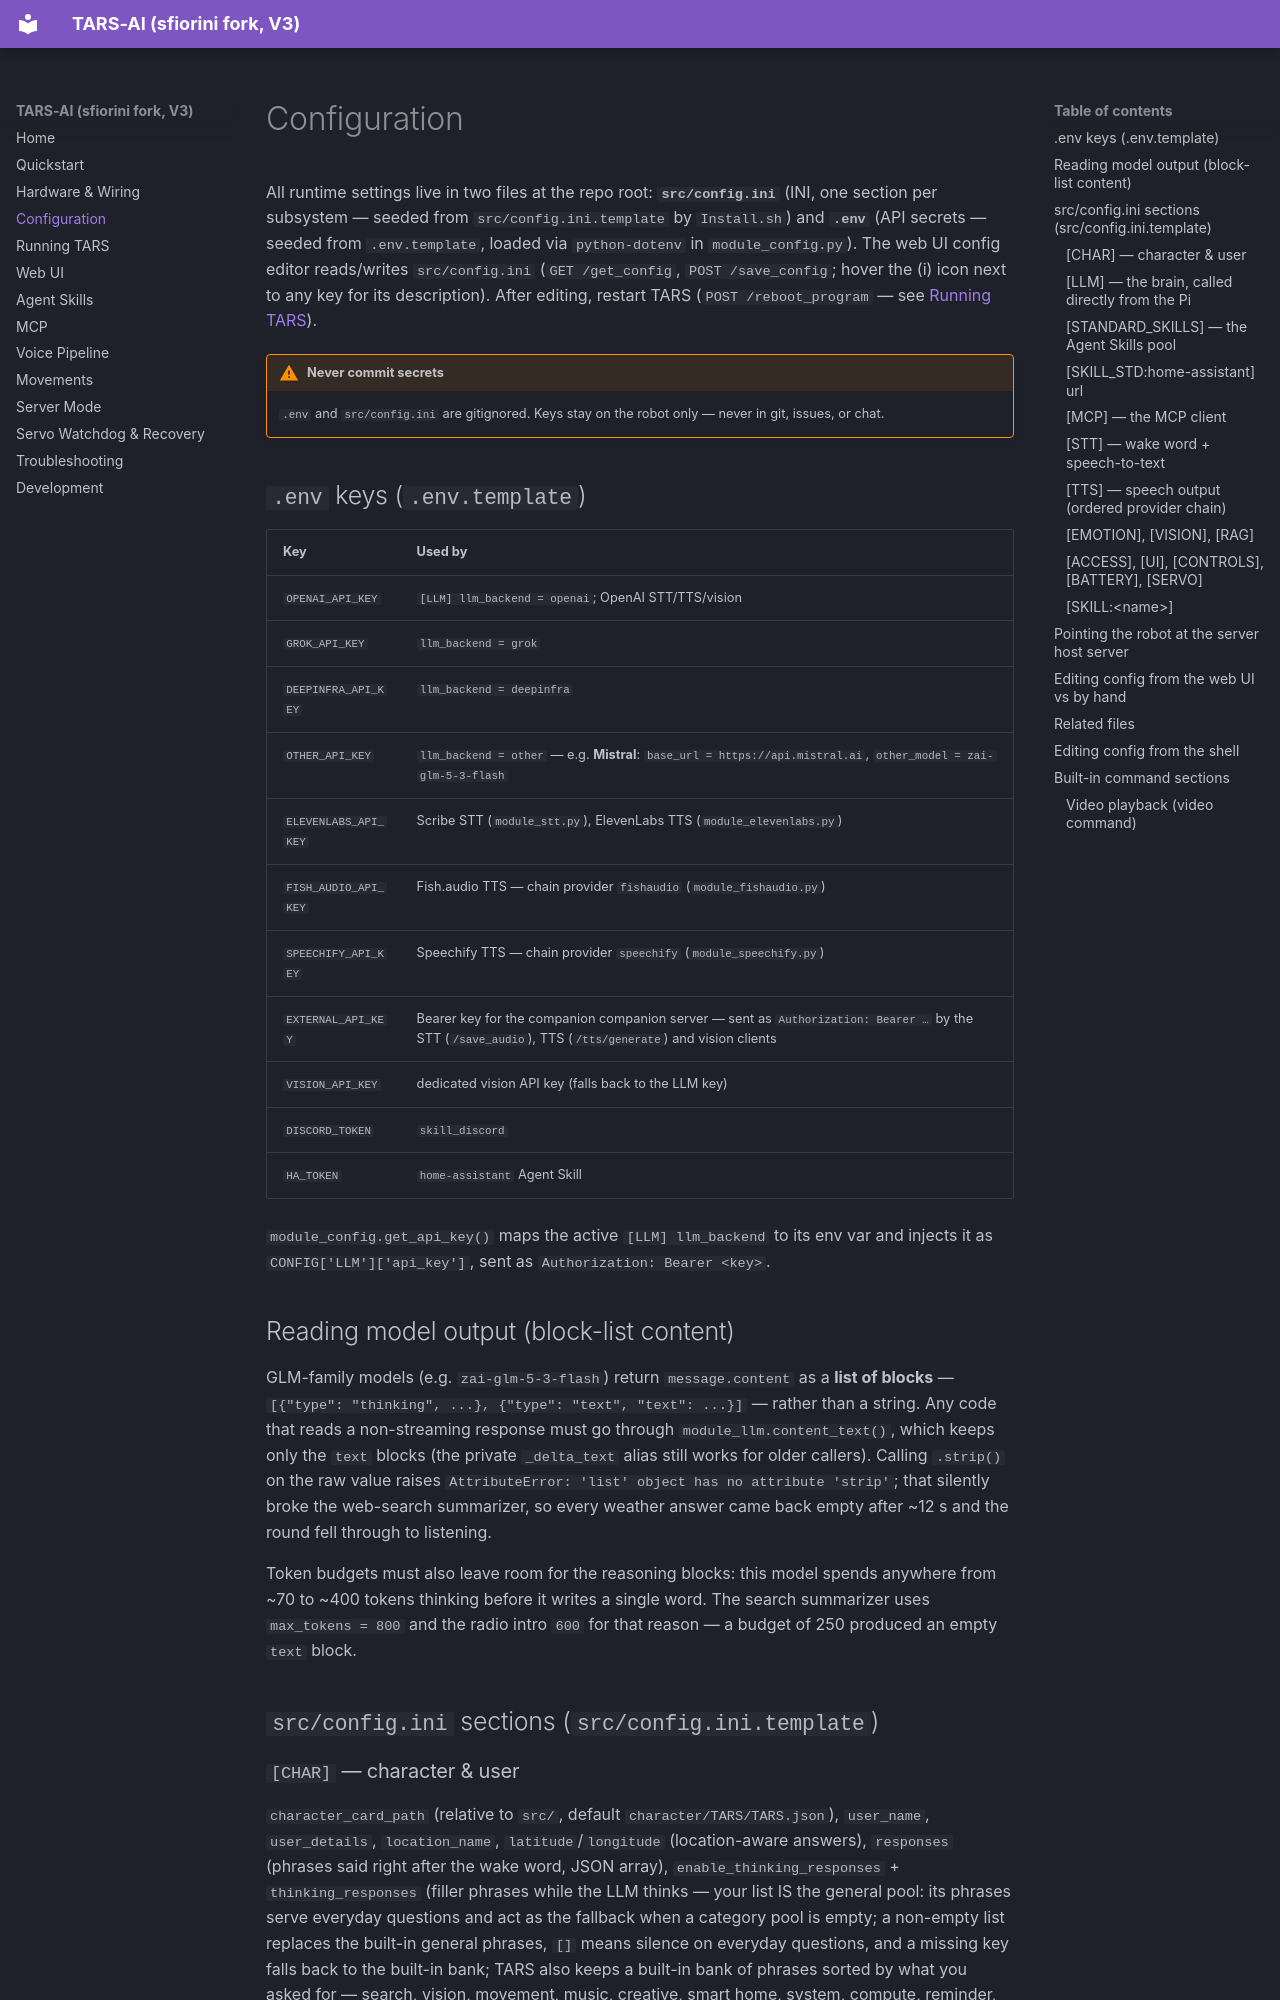

repository: sfiorini/TARS-AI · page: configuration/index.html · generator: mkdocs

# Configuration

All runtime settings live in two files at the repo root: **`src/config.ini`** (INI, one section per subsystem — seeded from `src/config.ini.template` by `Install.sh`) and **`.env`** (API secrets — seeded from `.env.template`, loaded via `python-dotenv` in `module_config.py`). The web UI config editor reads/writes `src/config.ini` (`GET /get_config`, `POST /save_config`; hover the (i) icon next to any key for its description). After editing, restart TARS (`POST /reboot_program` — see [Running TARS](running.md)).

!!! warning "Never commit secrets"
    `.env` and `src/config.ini` are gitignored. Keys stay on the robot only — never in git, issues, or chat.

## `.env` keys (`.env.template`)

| Key | Used by |
|---|---|
| `OPENAI_API_KEY` | `[LLM] llm_backend = openai`; OpenAI STT/TTS/vision |
| `GROK_API_KEY` | `llm_backend = grok` |
| `DEEPINFRA_API_KEY` | `llm_backend = deepinfra` |
| `OTHER_API_KEY` | `llm_backend = other` — e.g. **Mistral**: `base_url = https://api.mistral.ai`, `other_model = zai-glm-5-3-flash` |
| `ELEVENLABS_API_KEY` | Scribe STT (`module_stt.py`), ElevenLabs TTS (`module_elevenlabs.py`) |
| `FISH_AUDIO_API_KEY` | Fish.audio TTS — chain provider `fishaudio` (`module_fishaudio.py`) |
| `SPEECHIFY_API_KEY` | Speechify TTS — chain provider `speechify` (`module_speechify.py`) |
| `EXTERNAL_API_KEY` | Bearer key for the companion companion server — sent as `Authorization: Bearer …` by the STT (`/save_audio`), TTS (`/tts/generate`) and vision clients |
| `VISION_API_KEY` | dedicated vision API key (falls back to the LLM key) |
| `DISCORD_TOKEN` | `skill_discord` |
| `HA_TOKEN` | `home-assistant` Agent Skill |

`module_config.get_api_key()` maps the active `[LLM] llm_backend` to its env var and injects it as `CONFIG['LLM']['api_key']`, sent as `Authorization: Bearer <key>`.

## Reading model output (block-list content)

GLM-family models (e.g. `zai-glm-5-3-flash`) return `message.content` as a **list of blocks** — `[{"type": "thinking", ...}, {"type": "text", "text": ...}]` — rather than a string. Any code that reads a non-streaming response must go through `module_llm.content_text()`, which keeps only the `text` blocks (the private `_delta_text` alias still works for older callers). Calling `.strip()` on the raw value raises `AttributeError: 'list' object has no attribute 'strip'`; that silently broke the web-search summarizer, so every weather answer came back empty after ~12 s and the round fell through to listening.

Token budgets must also leave room for the reasoning blocks: this model spends anywhere from ~70 to ~400 tokens thinking before it writes a single word. The search summarizer uses `max_tokens = 800` and the radio intro `600` for that reason — a budget of 250 produced an empty `text` block.

## `src/config.ini` sections (`src/config.ini.template`)
